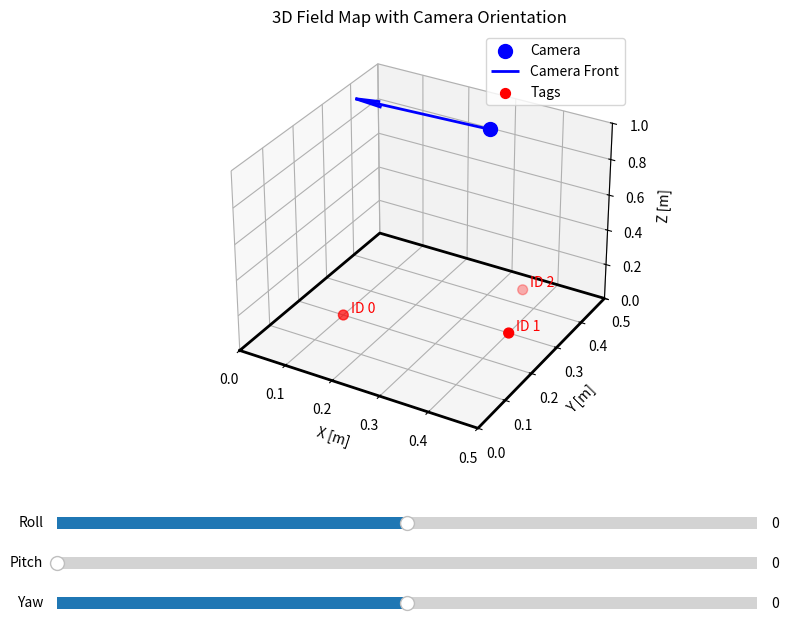

This chart was generated by the following Python code:
import matplotlib.pyplot as plt
from mpl_toolkits.mplot3d import Axes3D
from matplotlib.widgets import Slider
import numpy as np
from scipy.spatial.transform import Rotation as R

# --- フィールドサイズ [m] ---
FIELD_W, FIELD_H = 0.5, 0.5

# --- カメラ位置 [x, y, z] ---
cam_pos = np.array([0.25, 0.495, 0.8])

# --- 初期カメラ姿勢（degrees） ---
init_roll, init_pitch, init_yaw = 0, -95, 0

# --- サンプルタグ位置 ---
tags = np.array([
    [0.1, 0.2, 0.0],
    [0.4, 0.3, 0.0],
    [0.35, 0.45, 0.0]
])

# --- 描画関数 ---
def update_view(roll, pitch, yaw):
    ax.cla()  # 前回描画クリア

    # フィールド平面
    ax.plot([0, FIELD_W, FIELD_W, 0, 0],
            [0, 0, FIELD_H, FIELD_H, 0],
            [0, 0, 0, 0, 0], 'k-', linewidth=2)

    # カメラ回転行列
    cam_euler = np.deg2rad([roll, pitch, yaw])
    cam_R = R.from_euler('xyz', cam_euler).as_matrix()

    # カメラ前方ベクトル
    fov_length = 0.3
    view_vec = cam_R @ np.array([0, 0, 1])  # カメラ座標系の前方向
    view_vec = view_vec * fov_length  # 長さを調整

    # カメラ表示
    ax.scatter(cam_pos[0], cam_pos[1], cam_pos[2], c='blue', s=100, label='Camera')
    ax.quiver(cam_pos[0], cam_pos[1], cam_pos[2],
              view_vec[0], view_vec[1], view_vec[2],
              color='blue', arrow_length_ratio=0.2, linewidth=2, label='Camera Front')

    # タグ表示
    ax.scatter(tags[:,0], tags[:,1], tags[:,2], c='red', s=50, label='Tags')
    for i, tag in enumerate(tags):
        ax.text(tag[0]+0.01, tag[1]+0.01, tag[2]+0.01, f'ID {i}', color='red')

    # 軸ラベルと範囲
    ax.set_xlabel("X [m]")
    ax.set_ylabel("Y [m]")
    ax.set_zlabel("Z [m]")
    ax.set_title("3D Field Map with Camera Orientation")
    ax.set_xlim(0, FIELD_W)
    ax.set_ylim(0, FIELD_H)
    ax.set_zlim(0, 1.0)
    ax.legend()
    plt.draw()

# --- 3D図とスライダー領域 ---
fig = plt.figure(figsize=(10,8))
ax = fig.add_subplot(111, projection='3d')
plt.subplots_adjust(bottom=0.35)  # スライダー用スペース確保

# --- スライダー追加 ---
ax_roll = plt.axes([0.15, 0.25, 0.7, 0.03])
ax_pitch = plt.axes([0.15, 0.20, 0.7, 0.03])
ax_yaw = plt.axes([0.15, 0.15, 0.7, 0.03])

slider_roll = Slider(ax_roll, 'Roll', -180, 180, valinit=init_roll)
slider_pitch = Slider(ax_pitch, 'Pitch', 0, 180, valinit=init_pitch)
slider_yaw = Slider(ax_yaw, 'Yaw', -180, 180, valinit=init_yaw)

# --- スライダー更新関数 ---
def slider_update(val):
    update_view(slider_roll.val, slider_pitch.val, slider_yaw.val)

slider_roll.on_changed(slider_update)
slider_pitch.on_changed(slider_update)
slider_yaw.on_changed(slider_update)

# --- 初回描画 ---
update_view(init_roll, init_pitch, init_yaw)
plt.show()
